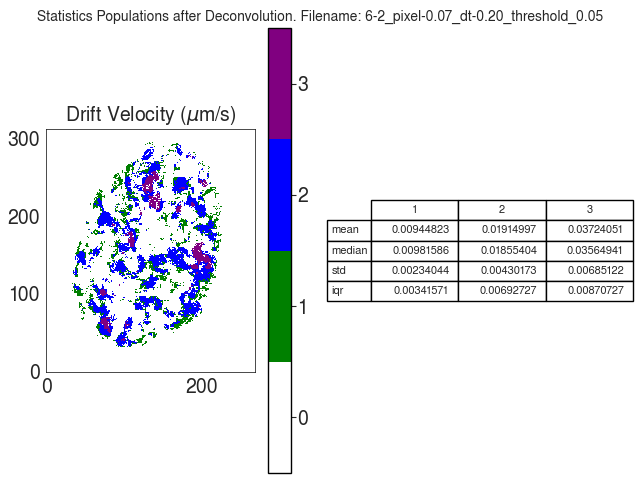

Source data for this figure (header and first rows):
V
, 1, 2, 3
mean, 0.009448, 0.01915, 0.03724
median, 0.009816, 0.01855, 0.03565
std, 0.00234, 0.004302, 0.006851
iqr, 0.003416, 0.006927, 0.008707
